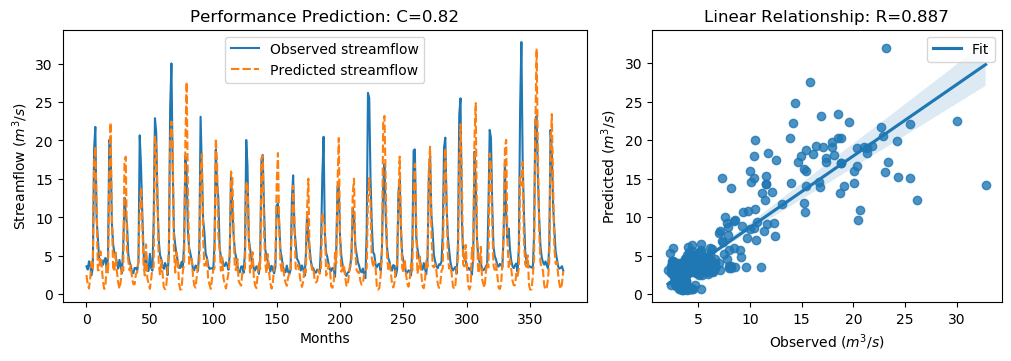

The table this chart was drawn from, first rows:
y_true, y_pred, y_true_scaled, y_pred_scaled
3.63, 2.503, -0.5645, -0.7247
3.21, 1.255, -0.6243, -0.9023
4.29, 0.7513, -0.4707, -0.9738
3.67, 2.187, -0.5589, -0.7698
2.46, 4.246, -0.7309, -0.4769
3.54, 3.386, -0.5773, -0.5992
18.82, 17.05, 1.595, 1.343
21.76, 19.2, 2.013, 1.649
9.83, 10.84, 0.3169, 0.4612
7.16, 3.114, -0.06268, -0.6379
4.67, 3.163, -0.4167, -0.631
4.44, 5.581, -0.4494, -0.2871
4.4, 3.615, -0.4551, -0.5667
3.83, 1.703, -0.5361, -0.8385
4.42, 0.694, -0.4522, -0.982
4.72, 1.213, -0.4096, -0.9082
3.03, 4.018, -0.6499, -0.5094
4.87, 2.7, -0.3883, -0.6968
20.07, 15.96, 1.773, 1.188
19.62, 22.32, 1.709, 2.092
9.33, 10.63, 0.2458, 0.43
6.56, 3.476, -0.148, -0.5865
5.37, 2.97, -0.3172, -0.6584
5.07, 5.424, -0.3598, -0.3095
4.02, 2.962, -0.5091, -0.6595
3.34, 1.525, -0.6058, -0.8638
4.47, 0.7048, -0.4451, -0.9804
3.61, 1.625, -0.5674, -0.8495
2.75, 3.747, -0.6897, -0.548
6.28, 3.046, -0.1878, -0.6476
12.55, 17.36, 0.7036, 1.388
10.44, 17.88, 0.4036, 1.462
9.01, 5.788, 0.2003, -0.2578
5.12, 4.358, -0.3527, -0.461
4.16, 3.105, -0.4892, -0.6393
3.72, 3.762, -0.5518, -0.5458
2.73, 1.988, -0.6925, -0.7979
2.73, 1.313, -0.6925, -0.8939
3.43, 1.304, -0.593, -0.8953
3.4, 2.611, -0.5972, -0.7094
3.1, 2.885, -0.6399, -0.6705
4.17, 4.579, -0.4878, -0.4297
20.66, 10.95, 1.857, 0.4761
16.78, 13.86, 1.305, 0.8905
10.67, 9.378, 0.4363, 0.2527
5.59, 3.783, -0.2859, -0.5427
3.31, 2.438, -0.61, -0.7341
5.26, 6.502, -0.3328, -0.1562
3.05, 2.089, -0.647, -0.7836
3.04, 1.379, -0.6484, -0.8846
5.26, 0.7076, -0.3328, -0.98
3.41, 1.953, -0.5958, -0.8029
3.07, 3.376, -0.6442, -0.6007
9.62, 3.534, 0.2871, -0.5782
22.89, 20.51, 2.174, 1.835
21.04, 19.07, 1.911, 1.63
12.14, 13.25, 0.6453, 0.8029
7.0, 4.083, -0.08543, -0.5001
5.08, 2.479, -0.3584, -0.7282
4.58, 4.483, -0.4295, -0.4433
... 317 more rows
